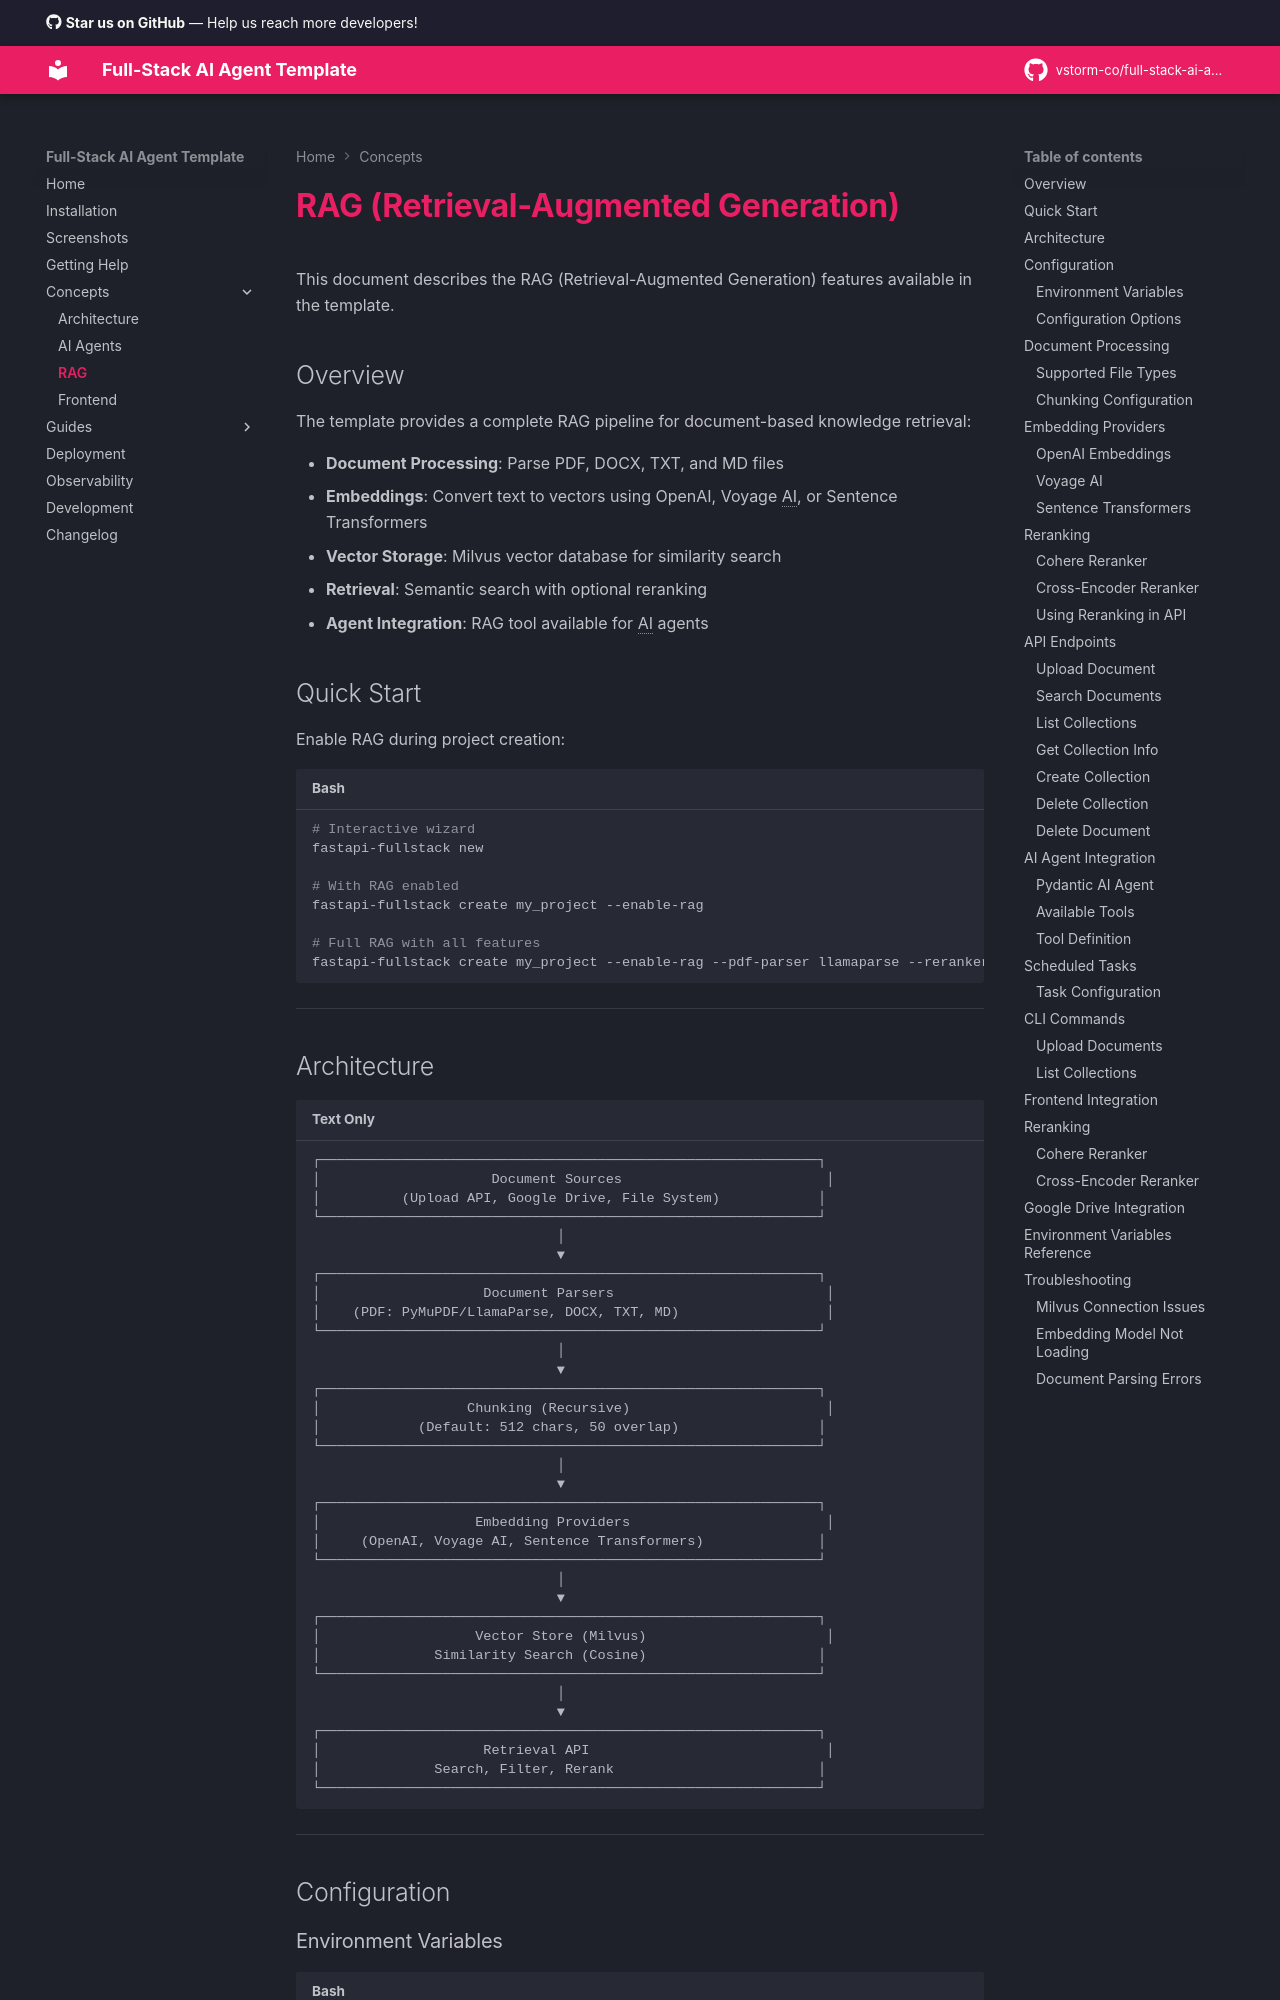

repository: seankellerdev/full-stack-ai-agent · page: rag/index.html · generator: mkdocs

# RAG (Retrieval-Augmented Generation)

This document describes the RAG (Retrieval-Augmented Generation) features available in the template.

## Overview

The template provides a complete RAG pipeline for document-based knowledge retrieval:

- **Document Processing**: Parse PDF, DOCX, TXT, and MD files
- **Embeddings**: Convert text to vectors using OpenAI, Voyage AI, or Sentence Transformers
- **Vector Storage**: Milvus vector database for similarity search
- **Retrieval**: Semantic search with optional reranking
- **Agent Integration**: RAG tool available for AI agents

## Quick Start

Enable RAG during project creation:

```bash
# Interactive wizard
fastapi-fullstack new

# With RAG enabled
fastapi-fullstack create my_project --enable-rag

# Full RAG with all features
fastapi-fullstack create my_project --enable-rag --pdf-parser llamaparse --reranker cohere
```

---
